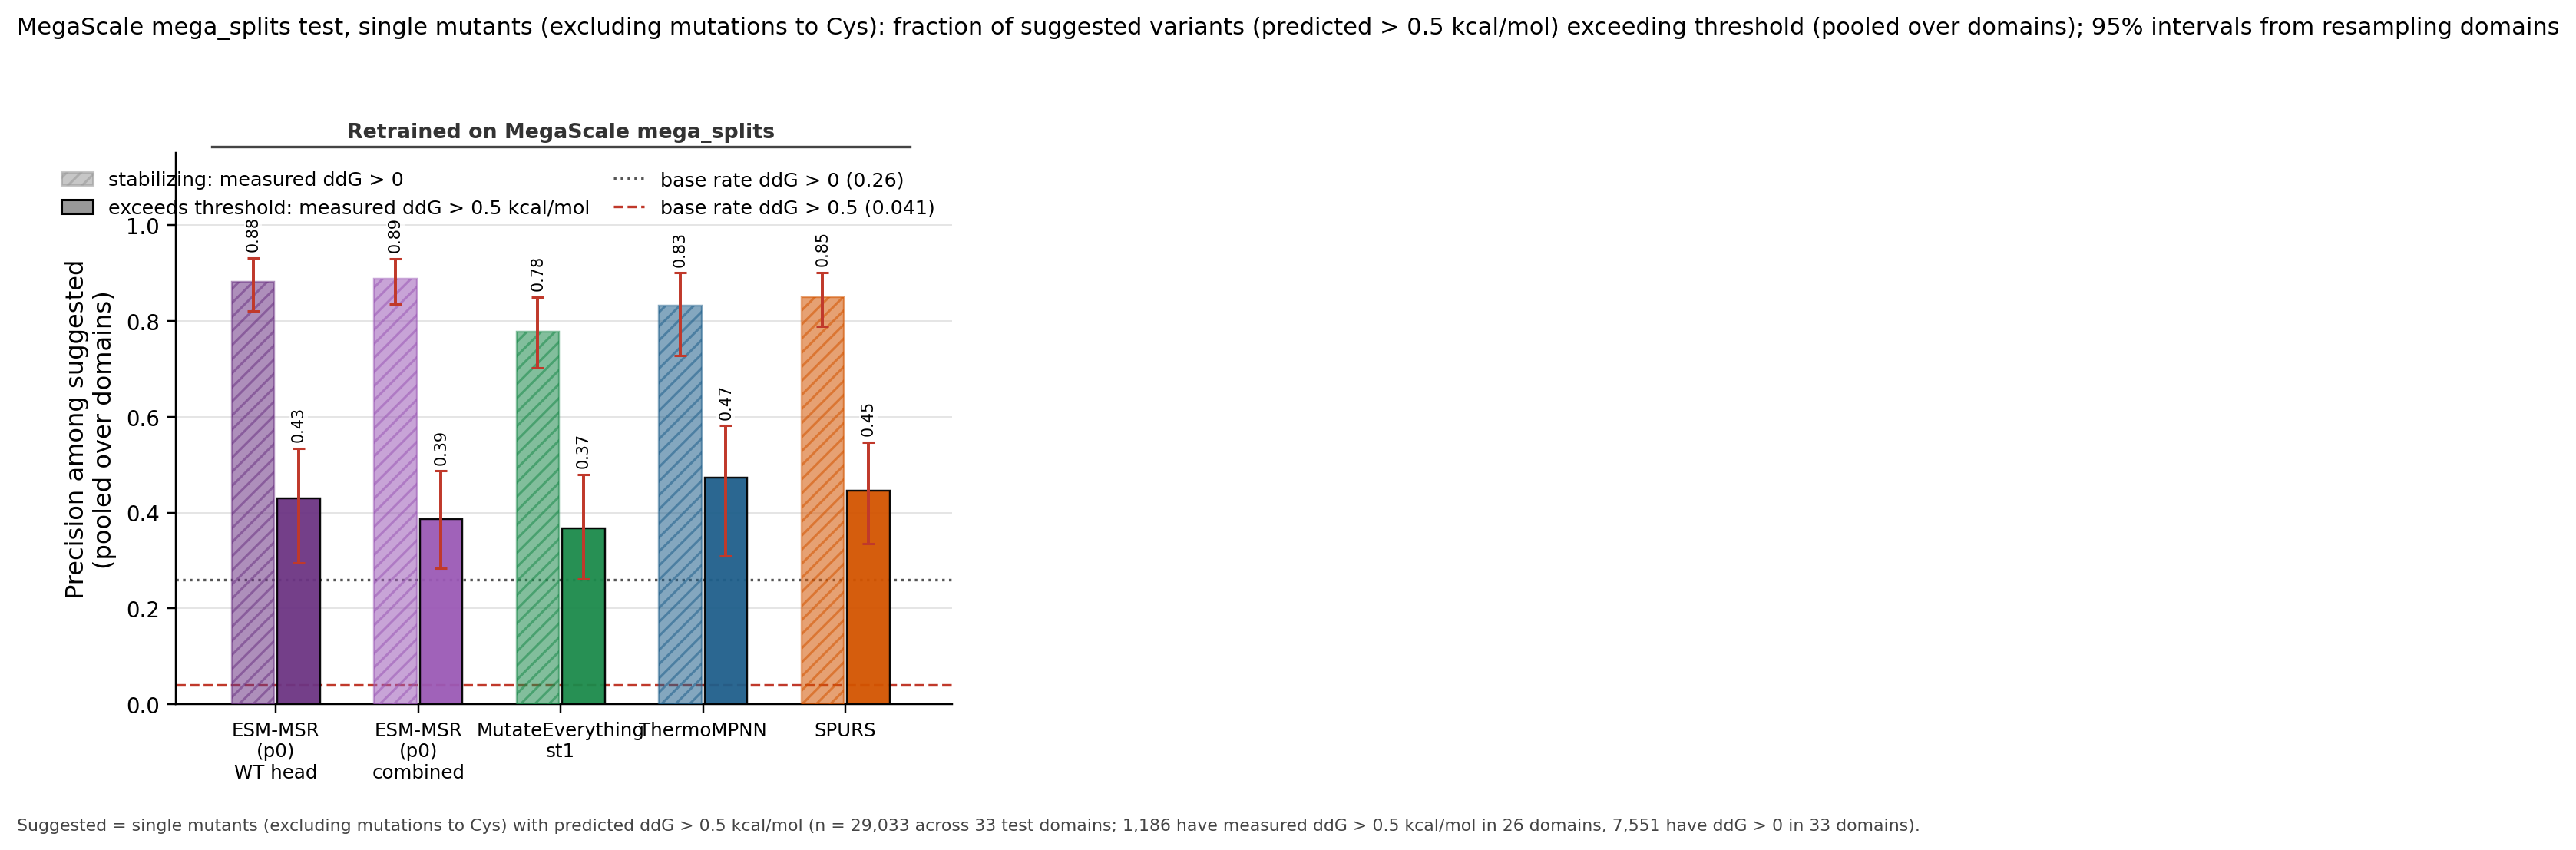

The file beside this chart, header and first rows:
column, key, subset, value, lo, hi, n_libraries, n_suggested_total, n_hits_total
ESM-MSR (p0) WT head, msrp0:wt, precision_ddG_gt_0.5, 0.4293, 0.2953, 0.5342, 28, 655, 278
ESM-MSR (p0) WT head, msrp0:wt, precision_ddG_gt_0, 0.8823, 0.8198, 0.9316, 28, 655, 278
ESM-MSR (p0) WT head, msrp0:wt, recall_ddG_gt_0.5, 0.2344, 0.1561, 0.3076, 28, 655, 278
ESM-MSR (p0) WT head, msrp0:wt, recall_ddG_gt_0, 0.0764, 0.0515, 0.1001, 28, 655, 278
ESM-MSR (p0) combined, msrp0:comb, precision_ddG_gt_0.5, 0.3870, 0.2844, 0.4868, 28, 912, 351.3
ESM-MSR (p0) combined, msrp0:comb, precision_ddG_gt_0, 0.8884, 0.8346, 0.9302, 28, 912, 351.3
ESM-MSR (p0) combined, msrp0:comb, recall_ddG_gt_0.5, 0.2962, 0.1980, 0.4089, 28, 912, 351.3
ESM-MSR (p0) combined, msrp0:comb, recall_ddG_gt_0, 0.1074, 0.0755, 0.1380, 28, 912, 351.3
MutateEverything st1, me1, precision_ddG_gt_0.5, 0.3668, 0.2618, 0.4792, 28, 505.7, 185.7
MutateEverything st1, me1, precision_ddG_gt_0, 0.7773, 0.7025, 0.8501, 28, 505.7, 185.7
MutateEverything st1, me1, recall_ddG_gt_0.5, 0.1565, 0.1035, 0.2074, 28, 505.7, 185.7
MutateEverything st1, me1, recall_ddG_gt_0, 0.0521, 0.0369, 0.0644, 28, 505.7, 185.7
ThermoMPNN, tmpnn, precision_ddG_gt_0.5, 0.4730, 0.3098, 0.5814, 28, 173, 81.67
ThermoMPNN, tmpnn, precision_ddG_gt_0, 0.8324, 0.7276, 0.9005, 28, 173, 81.67
ThermoMPNN, tmpnn, recall_ddG_gt_0.5, 0.0689, 0.0414, 0.0970, 28, 173, 81.67
ThermoMPNN, tmpnn, recall_ddG_gt_0, 0.0191, 0.0111, 0.0282, 28, 173, 81.67
SPURS, spurs, precision_ddG_gt_0.5, 0.4463, 0.3352, 0.5470, 28, 503, 224.3
SPURS, spurs, precision_ddG_gt_0, 0.8498, 0.7886, 0.9014, 28, 503, 224.3
SPURS, spurs, recall_ddG_gt_0.5, 0.1892, 0.1353, 0.2405, 28, 503, 224.3
SPURS, spurs, recall_ddG_gt_0, 0.0566, 0.0405, 0.0730, 28, 503, 224.3
